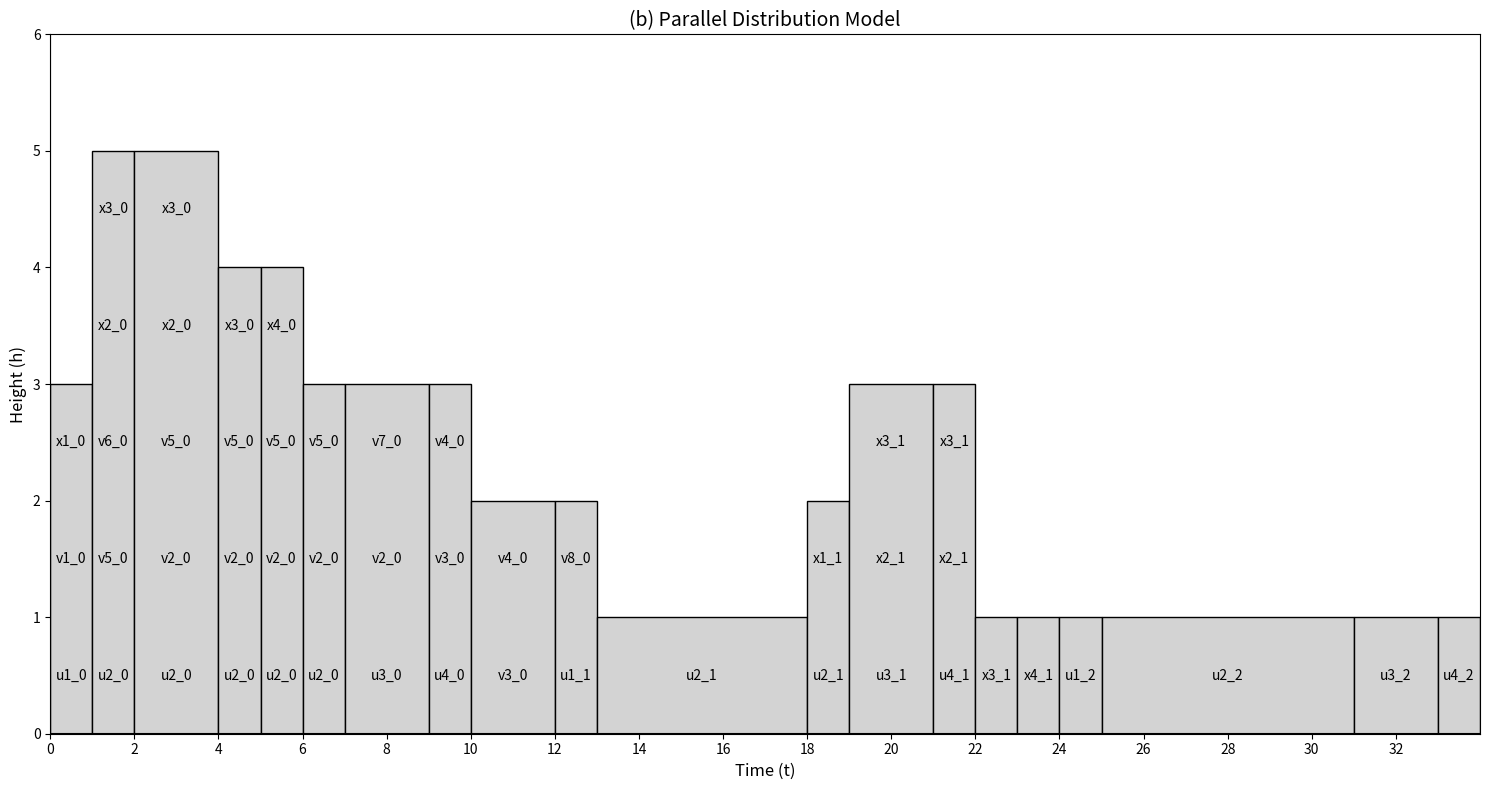

The matplotlib source for this figure:
import matplotlib.pyplot as plt
import numpy as np

# Task data parsed from the provided information
time_data = list(range(34))  # 0 to 33
tasks_by_time = [
    ['u1_0', 'x1_0', 'v1_0'],                      # t=0
    ['u2_0', 'x2_0', 'x3_0', 'v6_0', 'v5_0'],       # t=1
    ['u2_0', 'x2_0', 'x3_0', 'v5_0', 'v2_0'],       # t=2
    ['u2_0', 'x2_0', 'x3_0', 'v5_0', 'v2_0'],       # t=3
    ['u2_0', 'x3_0', 'v5_0', 'v2_0'],               # t=4
    ['u2_0', 'x4_0', 'v5_0', 'v2_0'],               # t=5
    ['u2_0', 'v5_0', 'v2_0'],                       # t=6
    ['u3_0', 'v2_0', 'v7_0'],                       # t=7
    ['u3_0', 'v2_0', 'v7_0'],                       # t=8
    ['u4_0', 'v4_0', 'v3_0'],                       # t=9
    ['v4_0', 'v3_0'],                               # t=10
    ['v4_0', 'v3_0'],                               # t=11
    ['v8_0', 'u1_1'],                               # t=12
    ['u2_1'],                                       # t=13
    ['u2_1'],                                       # t=14
    ['u2_1'],                                       # t=15
    ['u2_1'],                                       # t=16
    ['u2_1'],                                       # t=17
    ['u2_1', 'x1_1'],                               # t=18
    ['u3_1', 'x2_1', 'x3_1'],                       # t=19
    ['u3_1', 'x2_1', 'x3_1'],                       # t=20
    ['u4_1', 'x2_1', 'x3_1'],                       # t=21
    ['x3_1'],                                       # t=22
    ['x4_1'],                                       # t=23
    ['u1_2'],                                       # t=24
    ['u2_2'],                                       # t=25
    ['u2_2'],                                       # t=26
    ['u2_2'],                                       # t=27
    ['u2_2'],                                       # t=28
    ['u2_2'],                                       # t=29
    ['u2_2'],                                       # t=30
    ['u3_2'],                                       # t=31
    ['u3_2'],                                       # t=32
    ['u4_2']                                        # t=33
]



# Create figure and axes
fig, ax = plt.subplots(figsize=(15, 8))

# Function to identify unique task combinations and merge consecutive time slots
def identify_task_blocks(tasks_by_time):
    blocks = []
    current_block = None
    
    for t, tasks in enumerate(tasks_by_time):
        # Sort tasks to ensure consistent comparison
        sorted_tasks = sorted(tasks)
        
        # If this is the first time slot or tasks changed
        if current_block is None or sorted_tasks != current_block['tasks']:
            if current_block is not None:
                blocks.append(current_block)
            
            if sorted_tasks:  # Only create a new block if there are tasks
                current_block = {
                    'start': t,
                    'end': t + 1,
                    'tasks': sorted_tasks,
                    'height': len(sorted_tasks)
                }
            else:
                current_block = None
        else:
            # Extend the current block
            current_block['end'] = t + 1
    
    # Add the last block if it exists
    if current_block is not None:
        blocks.append(current_block)
    
    return blocks

# Get merged blocks
blocks = identify_task_blocks(tasks_by_time)

# Plot each block with monochrome shading
for block in blocks:
    width = block['end'] - block['start']
    height = block['height']
    
    # Plot the block with light gray fill
    ax.bar(block['start'], height, width=width, 
           color='lightgray', edgecolor='black', align='edge')
    
    # Add task labels inside the block with black text
    task_list = block['tasks']
    for i, task in enumerate(task_list):
        y_position = i + 0.5
        ax.text(block['start'] + width/2, y_position, task,
                ha='center', va='center', fontsize=10, color='black')

# Set axis labels and title
ax.set_xlabel('Time (t)', fontsize=12)
ax.set_ylabel('Height (h)', fontsize=12)
ax.set_title('(b) Parallel Distribution Model', fontsize=14)

# Set x-ticks
ax.set_xticks(range(0, 34, 2))
ax.set_xticklabels([str(i) for i in range(0, 34, 2)], fontsize=10)

# Set y-ticks
max_height = max(block['height'] for block in blocks) if blocks else 0
ax.set_yticks(range(0, max_height + 2))
ax.set_yticklabels([str(i) for i in range(0, max_height + 2)], fontsize=10)

# Turn off the grid
ax.grid(False)

# Add a vertical line at t=0
ax.axvline(x=0, color='black', linestyle='-')

# Add a horizontal line at h=0
ax.axhline(y=0, color='black', linestyle='-')

# Set axis limits
ax.set_xlim(0, 34)
ax.set_ylim(0, max_height + 1)

plt.tight_layout()
plt.show()
